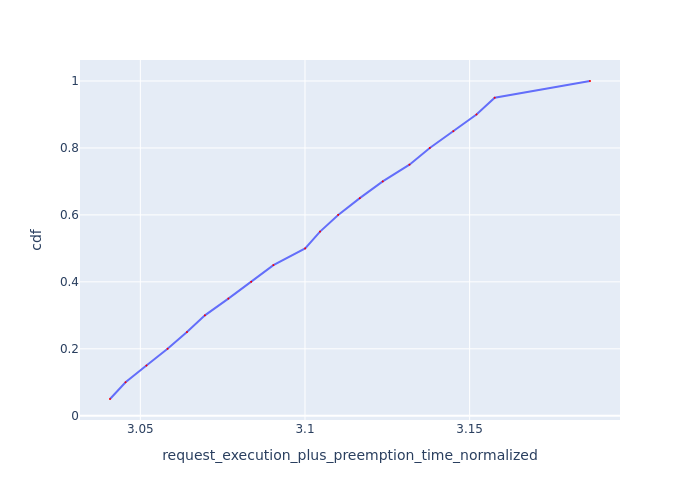

Data behind this chart, as committed beside it:
Request Id, request_execution_plus_preemption_time_n…, cdf
0_19, 3.041, 0.05
0_18, 3.046, 0.1
0_17, 3.052, 0.15
0_16, 3.058, 0.2
0_15, 3.064, 0.25
0_14, 3.07, 0.3
0_13, 3.077, 0.35
0_12, 3.084, 0.4
0_11, 3.09, 0.45
0_10, 3.1, 0.5
0_9, 3.105, 0.55
0_8, 3.11, 0.6
0_7, 3.117, 0.65
0_6, 3.124, 0.7
0_5, 3.132, 0.75
0_4, 3.138, 0.8
0_3, 3.145, 0.85
0_2, 3.152, 0.9
0_1, 3.158, 0.95
0_0, 3.187, 1.0
